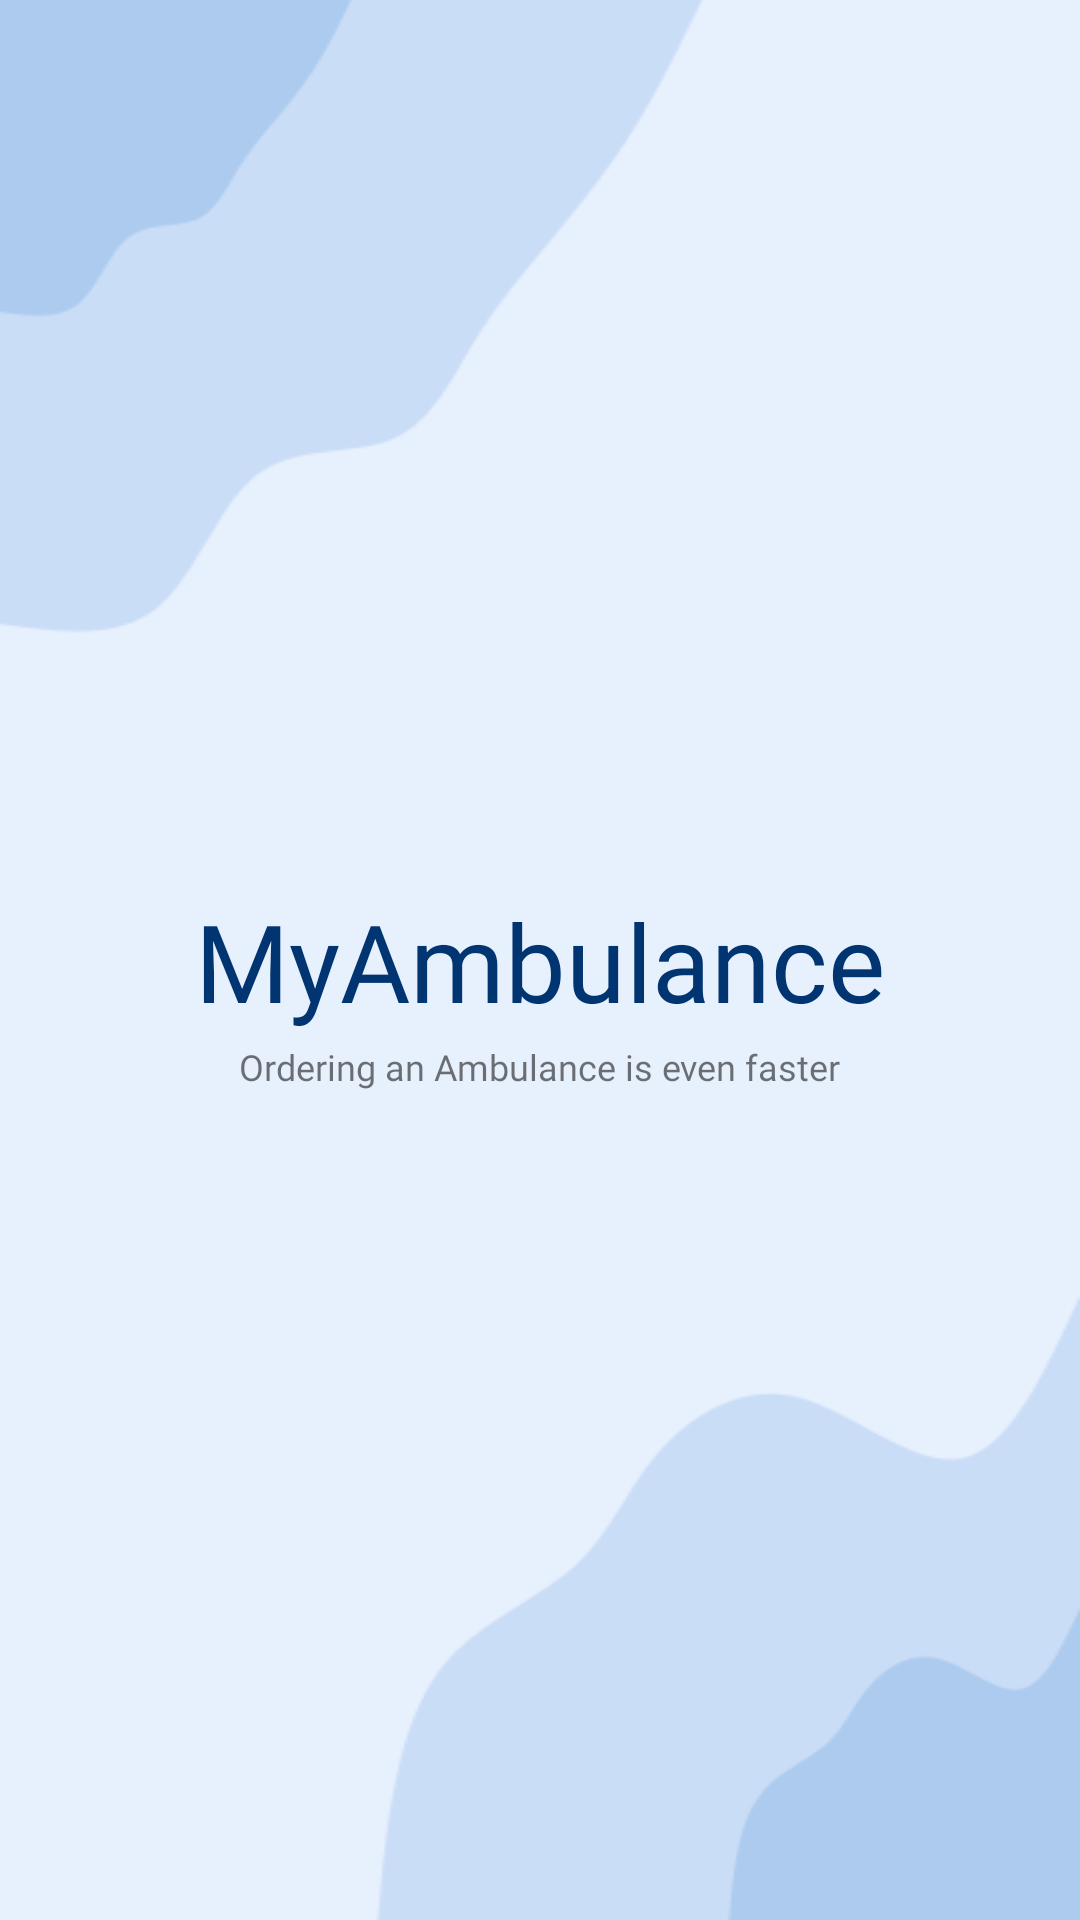

Produce the Android XML layout that renders to this screen, including the resource entries it uses.
<!-- AndroidManifest.xml: application theme Theme.PengelolaAmbulance -->
<!-- res/layout/activity_splash_screen.xml -->
<?xml version="1.0" encoding="utf-8"?>
<androidx.constraintlayout.widget.ConstraintLayout xmlns:android="http://schemas.android.com/apk/res/android"
    xmlns:app="http://schemas.android.com/apk/res-auto"
    xmlns:tools="http://schemas.android.com/tools"
    android:layout_width="match_parent"
    android:layout_height="match_parent"
    android:background="@drawable/blobhaikei"
    tools:context=".SplashScreenActivity">

    <TextView
        android:id="@+id/textView"
        android:layout_width="wrap_content"
        android:layout_height="wrap_content"
        android:fontFamily="@font/playfair_display_black"
        android:text="MyAmbulance"
        android:textColor="@color/clr_text"
        android:textSize="36sp"
        app:layout_constraintBottom_toBottomOf="parent"
        app:layout_constraintEnd_toEndOf="parent"
        app:layout_constraintStart_toStartOf="parent"
        app:layout_constraintTop_toTopOf="parent" />

    <TextView
        android:id="@+id/textView2"
        android:layout_width="wrap_content"
        android:layout_height="wrap_content"
        android:layout_marginTop="3dp"
        android:fontFamily="@font/raleway"
        android:text="Ordering an Ambulance is even faster"
        android:textSize="12sp"
        app:layout_constraintEnd_toEndOf="parent"
        app:layout_constraintStart_toStartOf="parent"
        app:layout_constraintTop_toBottomOf="@+id/textView" />

</androidx.constraintlayout.widget.ConstraintLayout>
<!-- resources referenced by this layout -->
<resources>
  <color name="clr_text">#003571</color>
  <!-- drawable blobhaikei: png bitmap (drawable, 8546 bytes) -->
  <style name="Theme.PengelolaAmbulance" parent="Theme.MaterialComponents.DayNight.NoActionBar">
          
          <item name="colorPrimary">@color/purple_500</item>
          <item name="colorPrimaryVariant">@color/purple_700</item>
          <item name="colorOnPrimary">@color/white</item>
          
          <item name="colorSecondary">@color/teal_200</item>
          <item name="colorSecondaryVariant">@color/teal_700</item>
          <item name="colorOnSecondary">@color/black</item>
          
          <item name="android:statusBarColor">?attr/colorPrimaryVariant</item>
          
      </style>
  <color name="purple_500">#FF6200EE</color>
  <color name="purple_700">#FF3700B3</color>
  <color name="white">#FFFFFFFF</color>
  <color name="teal_200">#FF03DAC5</color>
  <color name="teal_700">#FF018786</color>
  <color name="black">#FF000000</color>
</resources>
